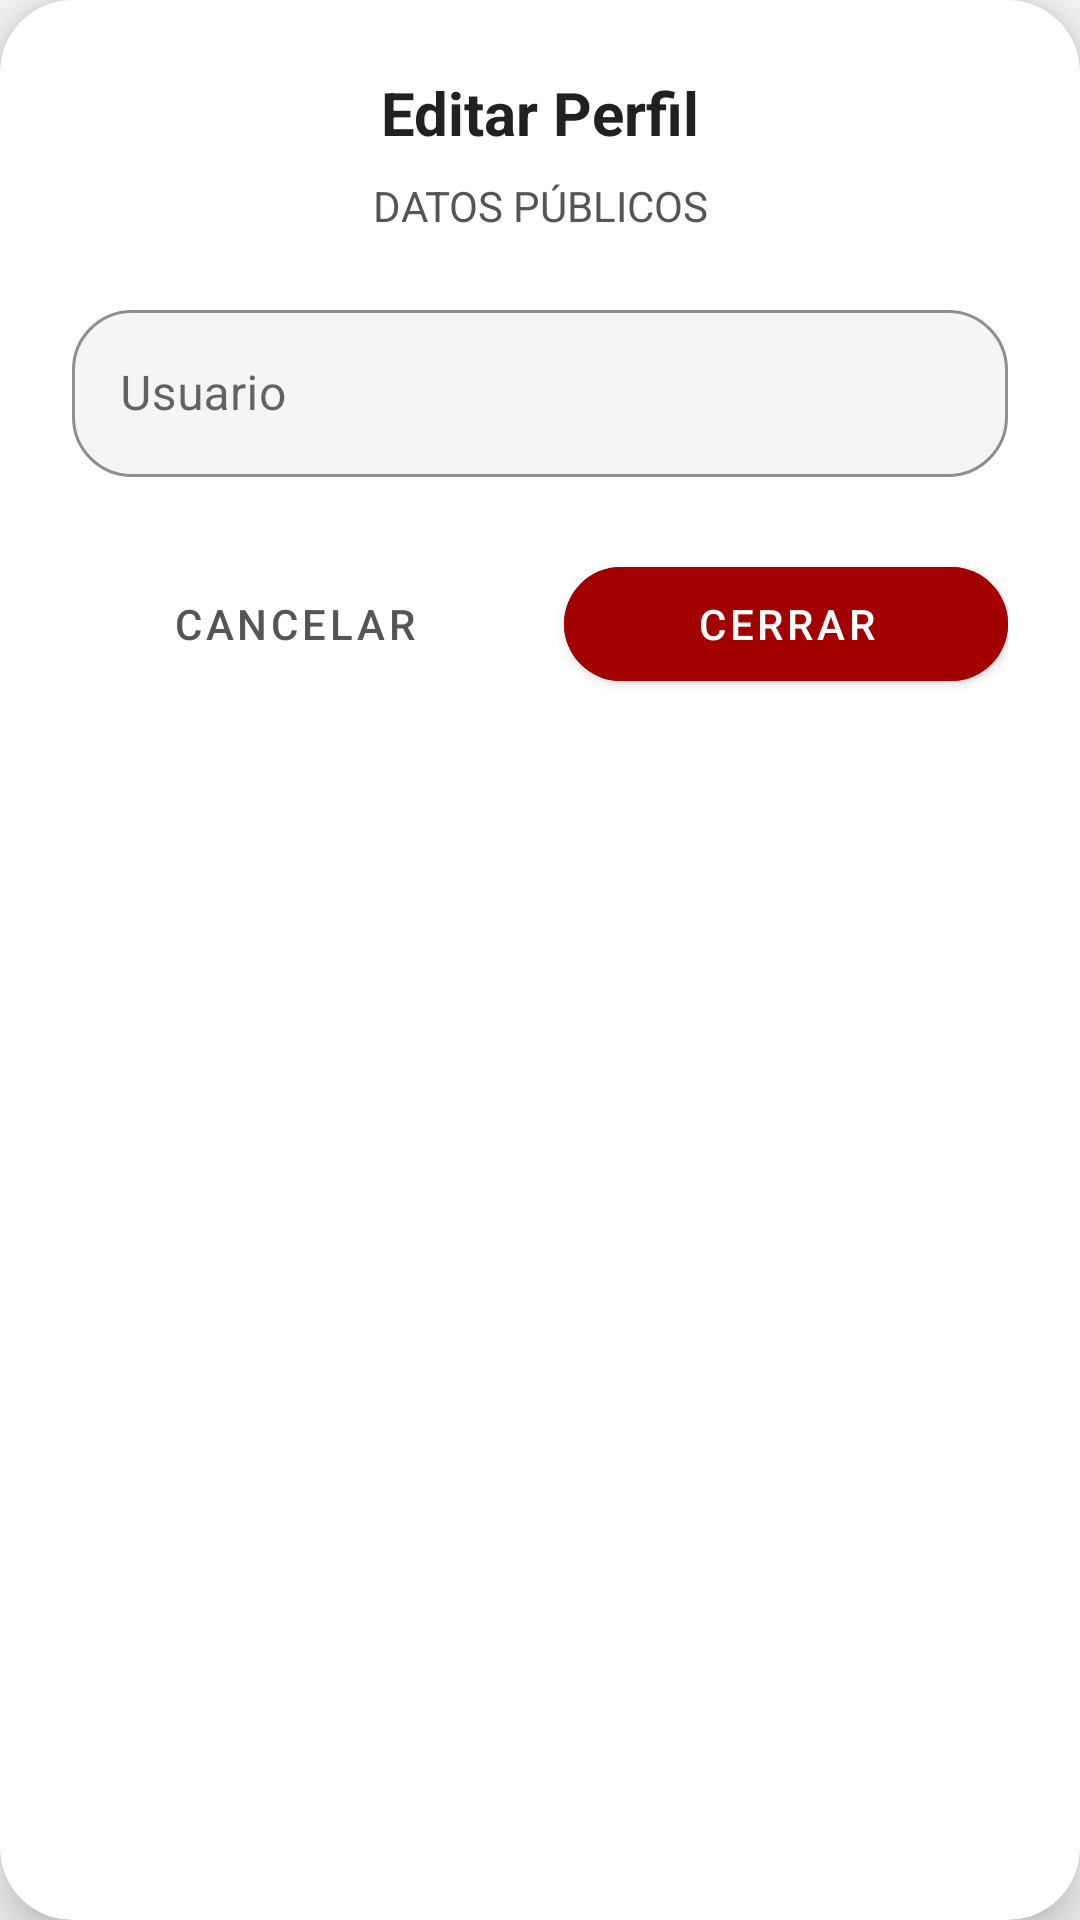

Write the Android layout XML for this screen, with the resource values it uses.
<!-- AndroidManifest.xml: application theme Theme.TheRingPrivate -->
<!-- res/layout/dialog_edit_apodo.xml -->
<?xml version="1.0" encoding="utf-8"?>
<androidx.cardview.widget.CardView xmlns:android="http://schemas.android.com/apk/res/android"
    xmlns:app="http://schemas.android.com/apk/res-auto"
    android:layout_width="match_parent"
    android:layout_height="wrap_content"
    android:layout_margin="24dp"
    app:cardCornerRadius="24dp"
    app:cardElevation="8dp"
    app:cardBackgroundColor="@color/cardBackground">

    <LinearLayout
        android:layout_width="match_parent"
        android:layout_height="wrap_content"
        android:orientation="vertical"
        android:padding="24dp"
        android:gravity="center_horizontal">

        <TextView
            android:layout_width="match_parent"
            android:layout_height="wrap_content"
            android:text="@string/ajuste_editar_perfil"
            android:textAlignment="center"
            android:textColor="@color/textColorPrimary"
            android:textSize="20sp"
            android:textStyle="bold" />

        <TextView
            android:layout_width="match_parent"
            android:layout_height="wrap_content"
            android:layout_marginTop="8dp"
            android:text="@string/profile_public_data"
            android:textAlignment="center"
            android:textColor="@color/textColorSecondary"
            android:textSize="14sp" />

        <com.google.android.material.textfield.TextInputLayout
            style="@style/Widget.MaterialComponents.TextInputLayout.OutlinedBox"
            android:layout_width="match_parent"
            android:layout_height="wrap_content"
            android:layout_marginTop="20dp"
            app:boxBackgroundColor="@color/backgroundColor"
            app:boxStrokeColor="#A30000"
            app:boxCornerRadiusBottomEnd="20dp"
            app:boxCornerRadiusBottomStart="20dp"
            app:boxCornerRadiusTopEnd="20dp"
            app:boxCornerRadiusTopStart="20dp">

            <com.google.android.material.textfield.TextInputEditText
                android:id="@+id/etInput"
                android:layout_width="match_parent"
                android:layout_height="wrap_content"
                android:hint="@string/user_label"
                android:textColor="@color/textColorPrimary"
                android:textColorHint="@color/textColorSecondary"
                android:inputType="text" />
        </com.google.android.material.textfield.TextInputLayout>

        <LinearLayout
            android:layout_width="match_parent"
            android:layout_height="wrap_content"
            android:layout_marginTop="24dp"
            android:orientation="horizontal"
            android:weightSum="2">

            <com.google.android.material.button.MaterialButton
                android:id="@+id/btnCancel"
                style="@style/Widget.MaterialComponents.Button.TextButton"
                android:layout_width="0dp"
                android:layout_height="50dp"
                android:layout_marginEnd="8dp"
                android:layout_weight="1"
                android:text="@string/btn_cancel"
                android:textColor="@color/textColorSecondary" />

            <com.google.android.material.button.MaterialButton
                android:id="@+id/btnSave"
                android:layout_width="0dp"
                android:layout_height="50dp"
                android:layout_marginStart="8dp"
                android:layout_weight="1"
                android:backgroundTint="#A30000"
                android:text="@string/btn_close"
                android:textColor="@color/white"
                app:cornerRadius="25dp" />
        </LinearLayout>
    </LinearLayout>
</androidx.cardview.widget.CardView>
<!-- resources referenced by this layout -->
<resources>
  <color name="backgroundColor">#F5F5F5</color>
  <color name="cardBackground">#FFFFFF</color>
  <color name="textColorPrimary">#212121</color>
  <color name="textColorSecondary">#555555</color>
  <color name="white">#FFFFFFFF</color>
  <string name="ajuste_editar_perfil">Editar Perfil</string>
  <string name="btn_cancel">CANCELAR</string>
  <string name="btn_close">CERRAR</string>
  <string name="profile_public_data">DATOS PÚBLICOS</string>
  <string name="user_label">Usuario</string>
  <style name="Theme.TheRingPrivate" parent="Base.Theme.TheRingPrivate" />
  <style name="Base.Theme.TheRingPrivate" parent="Theme.MaterialComponents.DayNight.NoActionBar">
          <item name="colorPrimary">#A30000</item>
          <item name="colorPrimaryVariant">#FF0000</item>
          <item name="colorOnPrimary">@color/white</item>
  
          <item name="android:windowBackground">@color/backgroundColor</item>
          <item name="logoSource">@drawable/logo_the_ring_transparente_negro</item>
  
          
          <item name="android:windowLayoutInDisplayCutoutMode" tools:targetApi="o_mr1">shortEdges</item>
          <item name="android:navigationBarColor">@android:color/transparent</item>
          <item name="android:statusBarColor">@android:color/transparent</item>
          <item name="android:windowDrawsSystemBarBackgrounds">true</item>
      </style>
  <!-- drawable logo_the_ring_transparente_negro: png bitmap (drawable, 34199 bytes) -->
</resources>
